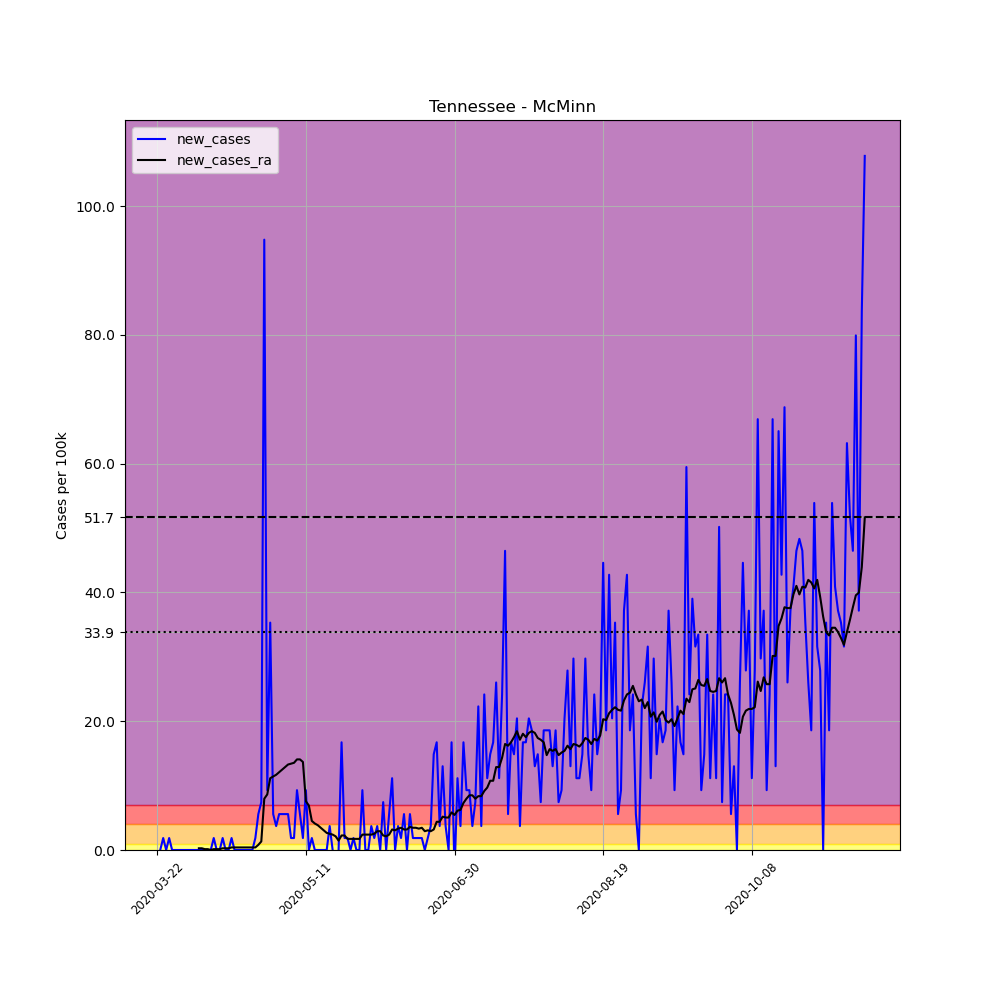

Source data for this figure (header and first rows):
, date, county, state, fips, cases, deaths, COUNTY, STNAME, CTYNAME, POPESTIMATE2019, per_100k, new_cases, new_cases_ra
271569, 2020-03-22, McMinn, Tennessee, 47107, 1, 0, 107, Tennessee, McMinn, 53794, 1.859, , 
271570, 2020-03-23, McMinn, Tennessee, 47107, 1, 0, 107, Tennessee, McMinn, 53794, 1.859, 0.0, 
271571, 2020-03-24, McMinn, Tennessee, 47107, 2, 0, 107, Tennessee, McMinn, 53794, 3.718, 1.859, 
271572, 2020-03-25, McMinn, Tennessee, 47107, 2, 0, 107, Tennessee, McMinn, 53794, 3.718, 0.0, 
271573, 2020-03-26, McMinn, Tennessee, 47107, 3, 0, 107, Tennessee, McMinn, 53794, 5.577, 1.859, 
271574, 2020-03-27, McMinn, Tennessee, 47107, 3, 0, 107, Tennessee, McMinn, 53794, 5.577, 0.0, 
271575, 2020-03-28, McMinn, Tennessee, 47107, 3, 0, 107, Tennessee, McMinn, 53794, 5.577, 0.0, 
271576, 2020-03-29, McMinn, Tennessee, 47107, 3, 0, 107, Tennessee, McMinn, 53794, 5.577, 0.0, 
271577, 2020-03-30, McMinn, Tennessee, 47107, 3, 0, 107, Tennessee, McMinn, 53794, 5.577, 0.0, 
271578, 2020-03-31, McMinn, Tennessee, 47107, 3, 0, 107, Tennessee, McMinn, 53794, 5.577, 0.0, 
271579, 2020-04-01, McMinn, Tennessee, 47107, 3, 0, 107, Tennessee, McMinn, 53794, 5.577, 0.0, 
271580, 2020-04-02, McMinn, Tennessee, 47107, 3, 0, 107, Tennessee, McMinn, 53794, 5.577, 0.0, 
271581, 2020-04-03, McMinn, Tennessee, 47107, 3, 0, 107, Tennessee, McMinn, 53794, 5.577, 0.0, 
271582, 2020-04-04, McMinn, Tennessee, 47107, 3, 0, 107, Tennessee, McMinn, 53794, 5.577, 0.0, 
271583, 2020-04-05, McMinn, Tennessee, 47107, 3, 0, 107, Tennessee, McMinn, 53794, 5.577, 0.0, 0.2656
271584, 2020-04-06, McMinn, Tennessee, 47107, 3, 0, 107, Tennessee, McMinn, 53794, 5.577, 0.0, 0.2656
271585, 2020-04-07, McMinn, Tennessee, 47107, 3, 0, 107, Tennessee, McMinn, 53794, 5.577, 0.0, 0.1328
271586, 2020-04-08, McMinn, Tennessee, 47107, 3, 0, 107, Tennessee, McMinn, 53794, 5.577, 0.0, 0.1328
271587, 2020-04-09, McMinn, Tennessee, 47107, 3, 0, 107, Tennessee, McMinn, 53794, 5.577, 0.0, 0.0
271588, 2020-04-10, McMinn, Tennessee, 47107, 4, 0, 107, Tennessee, McMinn, 53794, 7.436, 1.859, 0.1328
271589, 2020-04-11, McMinn, Tennessee, 47107, 4, 0, 107, Tennessee, McMinn, 53794, 7.436, 0.0, 0.1328
271590, 2020-04-12, McMinn, Tennessee, 47107, 4, 0, 107, Tennessee, McMinn, 53794, 7.436, 0.0, 0.1328
271591, 2020-04-13, McMinn, Tennessee, 47107, 5, 0, 107, Tennessee, McMinn, 53794, 9.295, 1.859, 0.2656
271592, 2020-04-14, McMinn, Tennessee, 47107, 5, 0, 107, Tennessee, McMinn, 53794, 9.295, 0.0, 0.2656
271593, 2020-04-15, McMinn, Tennessee, 47107, 5, 0, 107, Tennessee, McMinn, 53794, 9.295, 0.0, 0.2656
271594, 2020-04-16, McMinn, Tennessee, 47107, 6, 0, 107, Tennessee, McMinn, 53794, 11.15, 1.859, 0.3983
271595, 2020-04-17, McMinn, Tennessee, 47107, 6, 0, 107, Tennessee, McMinn, 53794, 11.15, 0.0, 0.3983
271596, 2020-04-18, McMinn, Tennessee, 47107, 6, 0, 107, Tennessee, McMinn, 53794, 11.15, 0.0, 0.3983
271597, 2020-04-19, McMinn, Tennessee, 47107, 6, 0, 107, Tennessee, McMinn, 53794, 11.15, 0.0, 0.3983
271598, 2020-04-20, McMinn, Tennessee, 47107, 6, 0, 107, Tennessee, McMinn, 53794, 11.15, 0.0, 0.3983
271599, 2020-04-21, McMinn, Tennessee, 47107, 6, 0, 107, Tennessee, McMinn, 53794, 11.15, 0.0, 0.3983
271600, 2020-04-22, McMinn, Tennessee, 47107, 6, 0, 107, Tennessee, McMinn, 53794, 11.15, 0.0, 0.3983
271601, 2020-04-23, McMinn, Tennessee, 47107, 6, 0, 107, Tennessee, McMinn, 53794, 11.15, 0.0, 0.3983
271602, 2020-04-24, McMinn, Tennessee, 47107, 7, 0, 107, Tennessee, McMinn, 53794, 13.01, 1.859, 0.3983
271603, 2020-04-25, McMinn, Tennessee, 47107, 10, 0, 107, Tennessee, McMinn, 53794, 18.59, 5.577, 0.7967
271604, 2020-04-26, McMinn, Tennessee, 47107, 14, 0, 107, Tennessee, McMinn, 53794, 26.03, 7.436, 1.328
271605, 2020-04-27, McMinn, Tennessee, 47107, 65, 0, 107, Tennessee, McMinn, 53794, 120.8, 94.81, 7.967
271606, 2020-04-28, McMinn, Tennessee, 47107, 70, 0, 107, Tennessee, McMinn, 53794, 130.1, 9.295, 8.631
271607, 2020-04-29, McMinn, Tennessee, 47107, 89, 1, 107, Tennessee, McMinn, 53794, 165.4, 35.32, 11.15
271608, 2020-04-30, McMinn, Tennessee, 47107, 92, 1, 107, Tennessee, McMinn, 53794, 171, 5.577, 11.42
271609, 2020-05-01, McMinn, Tennessee, 47107, 94, 1, 107, Tennessee, McMinn, 53794, 174.7, 3.718, 11.68
271610, 2020-05-02, McMinn, Tennessee, 47107, 97, 1, 107, Tennessee, McMinn, 53794, 180.3, 5.577, 12.08
271611, 2020-05-03, McMinn, Tennessee, 47107, 100, 1, 107, Tennessee, McMinn, 53794, 185.9, 5.577, 12.48
271612, 2020-05-04, McMinn, Tennessee, 47107, 103, 1, 107, Tennessee, McMinn, 53794, 191.5, 5.577, 12.88
271613, 2020-05-05, McMinn, Tennessee, 47107, 106, 2, 107, Tennessee, McMinn, 53794, 197, 5.577, 13.28
271614, 2020-05-06, McMinn, Tennessee, 47107, 107, 3, 107, Tennessee, McMinn, 53794, 198.9, 1.859, 13.41
271615, 2020-05-07, McMinn, Tennessee, 47107, 108, 3, 107, Tennessee, McMinn, 53794, 200.8, 1.859, 13.54
271616, 2020-05-08, McMinn, Tennessee, 47107, 113, 4, 107, Tennessee, McMinn, 53794, 210.1, 9.295, 14.07
271617, 2020-05-09, McMinn, Tennessee, 47107, 116, 4, 107, Tennessee, McMinn, 53794, 215.6, 5.577, 14.07
271618, 2020-05-10, McMinn, Tennessee, 47107, 117, 5, 107, Tennessee, McMinn, 53794, 217.5, 1.859, 13.68
271619, 2020-05-11, McMinn, Tennessee, 47107, 122, 8, 107, Tennessee, McMinn, 53794, 226.8, 9.295, 7.569
271620, 2020-05-12, McMinn, Tennessee, 47107, 122, 9, 107, Tennessee, McMinn, 53794, 226.8, 0.0, 6.905
271621, 2020-05-13, McMinn, Tennessee, 47107, 123, 9, 107, Tennessee, McMinn, 53794, 228.7, 1.859, 4.515
271622, 2020-05-14, McMinn, Tennessee, 47107, 123, 10, 107, Tennessee, McMinn, 53794, 228.7, 0.0, 4.116
271623, 2020-05-15, McMinn, Tennessee, 47107, 123, 11, 107, Tennessee, McMinn, 53794, 228.7, 0.0, 3.851
271624, 2020-05-16, McMinn, Tennessee, 47107, 123, 12, 107, Tennessee, McMinn, 53794, 228.7, 0.0, 3.452
271625, 2020-05-17, McMinn, Tennessee, 47107, 123, 12, 107, Tennessee, McMinn, 53794, 228.7, 0.0, 3.054
271626, 2020-05-18, McMinn, Tennessee, 47107, 123, 12, 107, Tennessee, McMinn, 53794, 228.7, 0.0, 2.656
271627, 2020-05-19, McMinn, Tennessee, 47107, 125, 12, 107, Tennessee, McMinn, 53794, 232.4, 3.718, 2.523
271628, 2020-05-20, McMinn, Tennessee, 47107, 125, 12, 107, Tennessee, McMinn, 53794, 232.4, 0.0, 2.39
... 179 more rows
